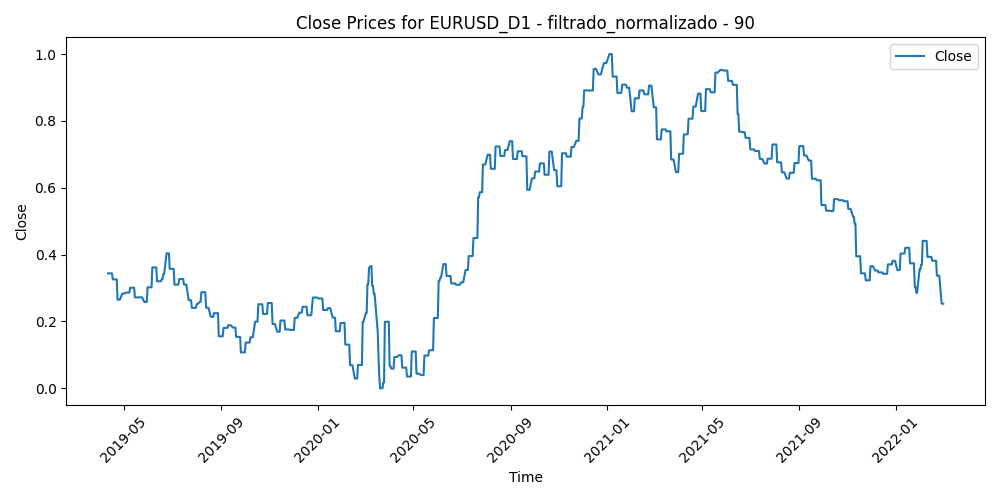

Values plotted in this chart, from the file beside it:
Time, Close, Volume, diferencia_media_90
2019-04-11, 0.3438, 0.1095, 0.6873
2019-04-12, 0.3438, 0.1392, 0.6499
2019-04-15, 0.3438, 0.1008, 0.6444
2019-04-16, 0.3438, 0.1558, 0.6629
2019-04-17, 0.3257, 0.1325, 0.647
2019-04-18, 0.3257, 0.1821, 0.7043
2019-04-19, 0.3257, 0.03492, 0.6938
2019-04-22, 0.3257, 0.01702, 0.6793
2019-04-23, 0.2653, 0.1248, 0.7035
2019-04-24, 0.2653, 0.1876, 0.7651
2019-04-25, 0.2653, 0.1687, 0.7793
2019-04-26, 0.2653, 0.1817, 0.7669
2019-04-29, 0.2831, 0.08924, 0.7309
2019-04-30, 0.2831, 0.1656, 0.7037
2019-05-01, 0.2831, 0.1342, 0.7191
2019-05-02, 0.2831, 0.1595, 0.7368
2019-05-03, 0.2862, 0.1781, 0.7086
2019-05-06, 0.2862, 0.1423, 0.7094
2019-05-07, 0.2862, 0.1675, 0.7131
2019-05-08, 0.2862, 0.2177, 0.7115
2019-05-09, 0.3009, 0.2515, 0.6928
2019-05-10, 0.3009, 0.206, 0.6729
2019-05-13, 0.3009, 0.1749, 0.6784
2019-05-14, 0.3009, 0.1421, 0.6936
2019-05-15, 0.2718, 0.1669, 0.6922
2019-05-16, 0.2718, 0.1371, 0.7137
2019-05-17, 0.2718, 0.1605, 0.7238
2019-05-20, 0.2718, 0.105, 0.714
2019-05-21, 0.2721, 0.1455, 0.715
2019-05-22, 0.2721, 0.1088, 0.7222
2019-05-23, 0.2721, 0.1818, 0.6936
2019-05-24, 0.2721, 0.1321, 0.6727
2019-05-27, 0.258, 0.02834, 0.6816
2019-05-28, 0.258, 0.1344, 0.707
2019-05-29, 0.258, 0.1507, 0.7292
2019-05-30, 0.258, 0.107, 0.7289
2019-05-31, 0.3021, 0.1999, 0.6933
2019-06-03, 0.3021, 0.1915, 0.6309
2019-06-04, 0.3021, 0.2134, 0.6202
2019-06-05, 0.3021, 0.2363, 0.6443
2019-06-06, 0.3615, 0.2401, 0.5963
2019-06-07, 0.3615, 0.2057, 0.547
2019-06-10, 0.3615, 0.1339, 0.5634
2019-06-11, 0.3615, 0.1784, 0.5509
2019-06-12, 0.3201, 0.1773, 0.5827
2019-06-13, 0.3201, 0.1623, 0.591
2019-06-14, 0.3201, 0.1987, 0.645
2019-06-17, 0.3201, 0.1046, 0.639
2019-06-18, 0.327, 0.2403, 0.6576
2019-06-19, 0.327, 0.2061, 0.6302
2019-06-20, 0.3421, 0.2804, 0.5754
2019-06-21, 0.3421, 0.2535, 0.5107
2019-06-24, 0.4037, 0.164, 0.4868
2019-06-25, 0.4037, 0.2635, 0.5136
2019-06-26, 0.4037, 0.2228, 0.5125
2019-06-27, 0.4037, 0.1812, 0.5122
2019-06-28, 0.3572, 0.1693, 0.5122
2019-07-01, 0.3572, 0.1981, 0.5827
2019-07-02, 0.3572, 0.1523, 0.5809
2019-07-03, 0.3572, 0.1427, 0.5871
... 691 more rows
